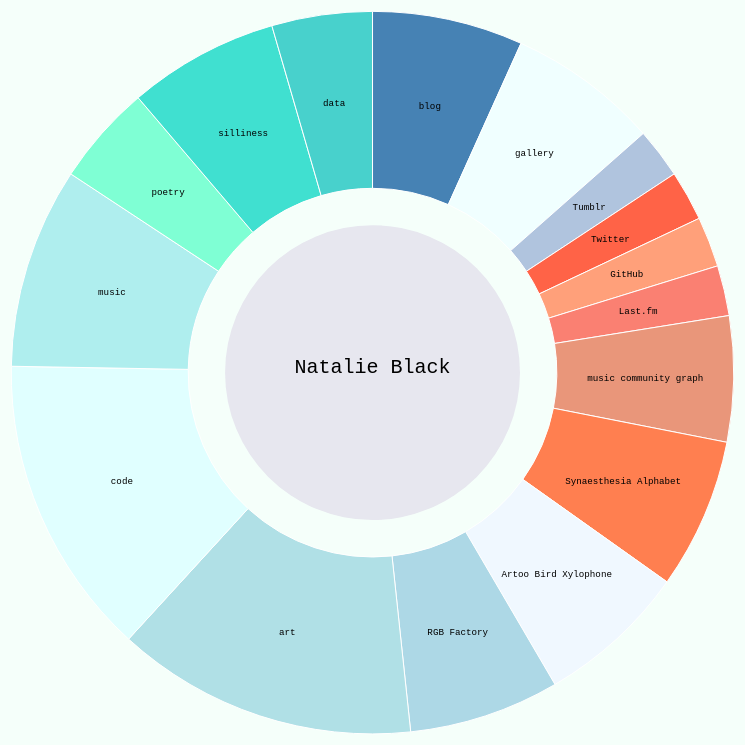
D3 v3 page, settled after 360 driven frames (6 s of simulated time); the page loaded 2 data file(s).



            var w = window;
            var width = w.innerWidth * 0.96,
                height = w.innerHeight * 0.96,
                radius = Math.min(width, height) / 2;

            var transtime = 300;
            var hovercolour = '#E7E7EF';

            var color = d3.scale.ordinal()
                .range(["steelblue", "azure", "lightsteelblue", "tomato", "lightsalmon", "salmon", "darksalmon", "coral", "aliceblue", "lightblue", "powderblue", "lightcyan", "paleturquoise", "aquamarine", "turquoise", "mediumturquoise", "darkturquoise", "mediumaquamarine", "lightseagreen", "darkcyan", "cadetblue", "darkslateblue", "lavender","aliceblue", "lightblue", "powderblue", "lightcyan", "paleturquoise", "aquamarine", "turquoise", "mediumturquoise", "darkturquoise", "mediumaquamarine", "lightseagreen", "darkcyan", "cadetblue", "lavender", "darkslateblue" ]);

            var arc = d3.svg.arc()
                .outerRadius(radius - (radius * 0.02))
                .innerRadius(radius - (radius * 0.5));

            var pie = d3.layout.pie()
                .sort(null)
                .value(function(d) { return d.posts * 1000000; });

            var svg = d3.select("body").append("svg")
                .attr("width", width)
                .attr("height", height)
                .attr("class", "void")
                .append("g")
                .attr("transform", "translate(" + width / 2 + "," + height / 2 + ")");

            d3.csv("data/links.csv", function(error, data1) {
            d3.csv("data/category_list.csv", function(error2, data2) {
              var data = data1.concat(data2);

              data.forEach(function(d) {
                d.posts = +d.posts;
              });


              var g = svg.selectAll(".arc")
                  .data(pie(data))
                  .enter()
                  .append("g")
                  .attr("class", "arc")
                  .append("svg:a")
                  .attr("xlink:href", function(d) {return d.data.url})
                  .on("mouseover", function(d) {
                      d3.select(this).select("path").transition()
                      .duration(transtime)
                      .style("fill", hovercolour);
                      })
                  .on("mouseout", function(d) {
                      d3.select(this).select("path").transition()
                      .duration(transtime)
                      .style("fill", d3.select(this).select('path').attr('origfill'));
                      });

              var getCircleSize = function(r) {
                 if (r == radius * 0.4) {
                   return radius * 0.5; 
                 } else {
                   return radius * 0.4;
                 } 
              };

              svg.append("circle")
                  .attr("cx", 0)
                  .attr("cy", 0)
                  .attr("r", radius * 0.4)
                  .attr("class", "yolk")
                  .attr("origfill", hovercolour)
                  .on("click", function(d) {
                    d3.select(this).transition()
                    .duration(transtime)
                    .attr("r", getCircleSize(d3.select(this).attr("r")));
                    })
                  .on("mouseover", function(d) {
                          d3.select(this).transition()
                          .duration(transtime)
                          .style("fill", '#C2C2D6');
                          })
                  .on("mouseout", function(d) {
                      d3.select(this).transition()
                      .duration(transtime)
                      .style("fill", d3.select(this).attr('origfill'));
                      });

              g.append("path")
                  .attr("d", arc)
                  .attr("origfill", function(d) { return color(d.data.tag); })
                  .style("fill", function(d) { return color(d.data.tag); });


/*
              g.append("text")
                  .attr("transform", function(d) { 
                      var c = arc.centroid(d),
                      x = c[0],
                      y = c[1],
                      // pythagorean theorem for hypotenuse
                      h = Math.sqrt(x*x + y*y);
                      return "translate(" + (x/h * (radius * 0.9)) +  ',' +
                      (y/h * (radius * 0.95)) +  ")"; })
                  .attr("dy", ".35em")
                  .attr("text-anchor", function(d) {
                      // are we past the center?
                      return (d.endAngle + d.startAngle)/2 > Math.PI ?
                      "end" : "start";
                      })
              .text(function(d) { return d.data.tag; });

*/
              g.append("text")
                  .attr("transform", function(d) { return gTextTransform(d); })
                  .attr("dy", ".35em")
                  .style("text-anchor", "middle")
                  .style("font-size", radius / 40 + "px")
                  .text(function(d) { return d.data.tag; });


              svg.append("text")
              .style("text-anchor", "middle")
              .attr("class", "yolk")
              .text('Natalie Black');

            function gTextTransform(d) {
                return "translate(" + arc.centroid(d) + ")";
            }

            function centerClick() {
                d3.select(this).transition()
                    .duration(transtime)
                    .attr("r", 10);
            }

            function mouseover() {
              d3.select(this).select("path").transition()
                 .duration(transtime)
                 .style("fill", hovercolour);
            }

            function mouseoutArc() {
              d3.select(this).select("path").transition()
                 .duration(transtime)
                 .style("fill", d3.select(this).select('path').attr('origfill'));
            }

            });});

        

### data: data/links.csv
tag, url, posts
blog, blog, 3
gallery, gallery/index.html, 3
Tumblr, http://iope-orchenstern.tumblr.com, 1
Twitter, http://twitter.com/brain_box, 1
GitHub, http://github.com/NatalieBlack, 1
Last.fm, http://last.fm/user/quippie, 1
music community graph, music_community_visualization/graph.html, 2.5
Synaesthesia Alphabet, synaesthesia, 3
Artoo Bird Xylophone, artoo-bird-xylophone, 3
RGB Factory, rgb-interactive, 3

### data: data/category_list.csv
tag, url, posts
art, blog/categories/art, 6
code, blog/categories/code, 6
music, blog/categories/music, 4
poetry, blog/categories/poetry, 2
silliness, blog/categories/silliness, 3
data, blog/categories/data, 2